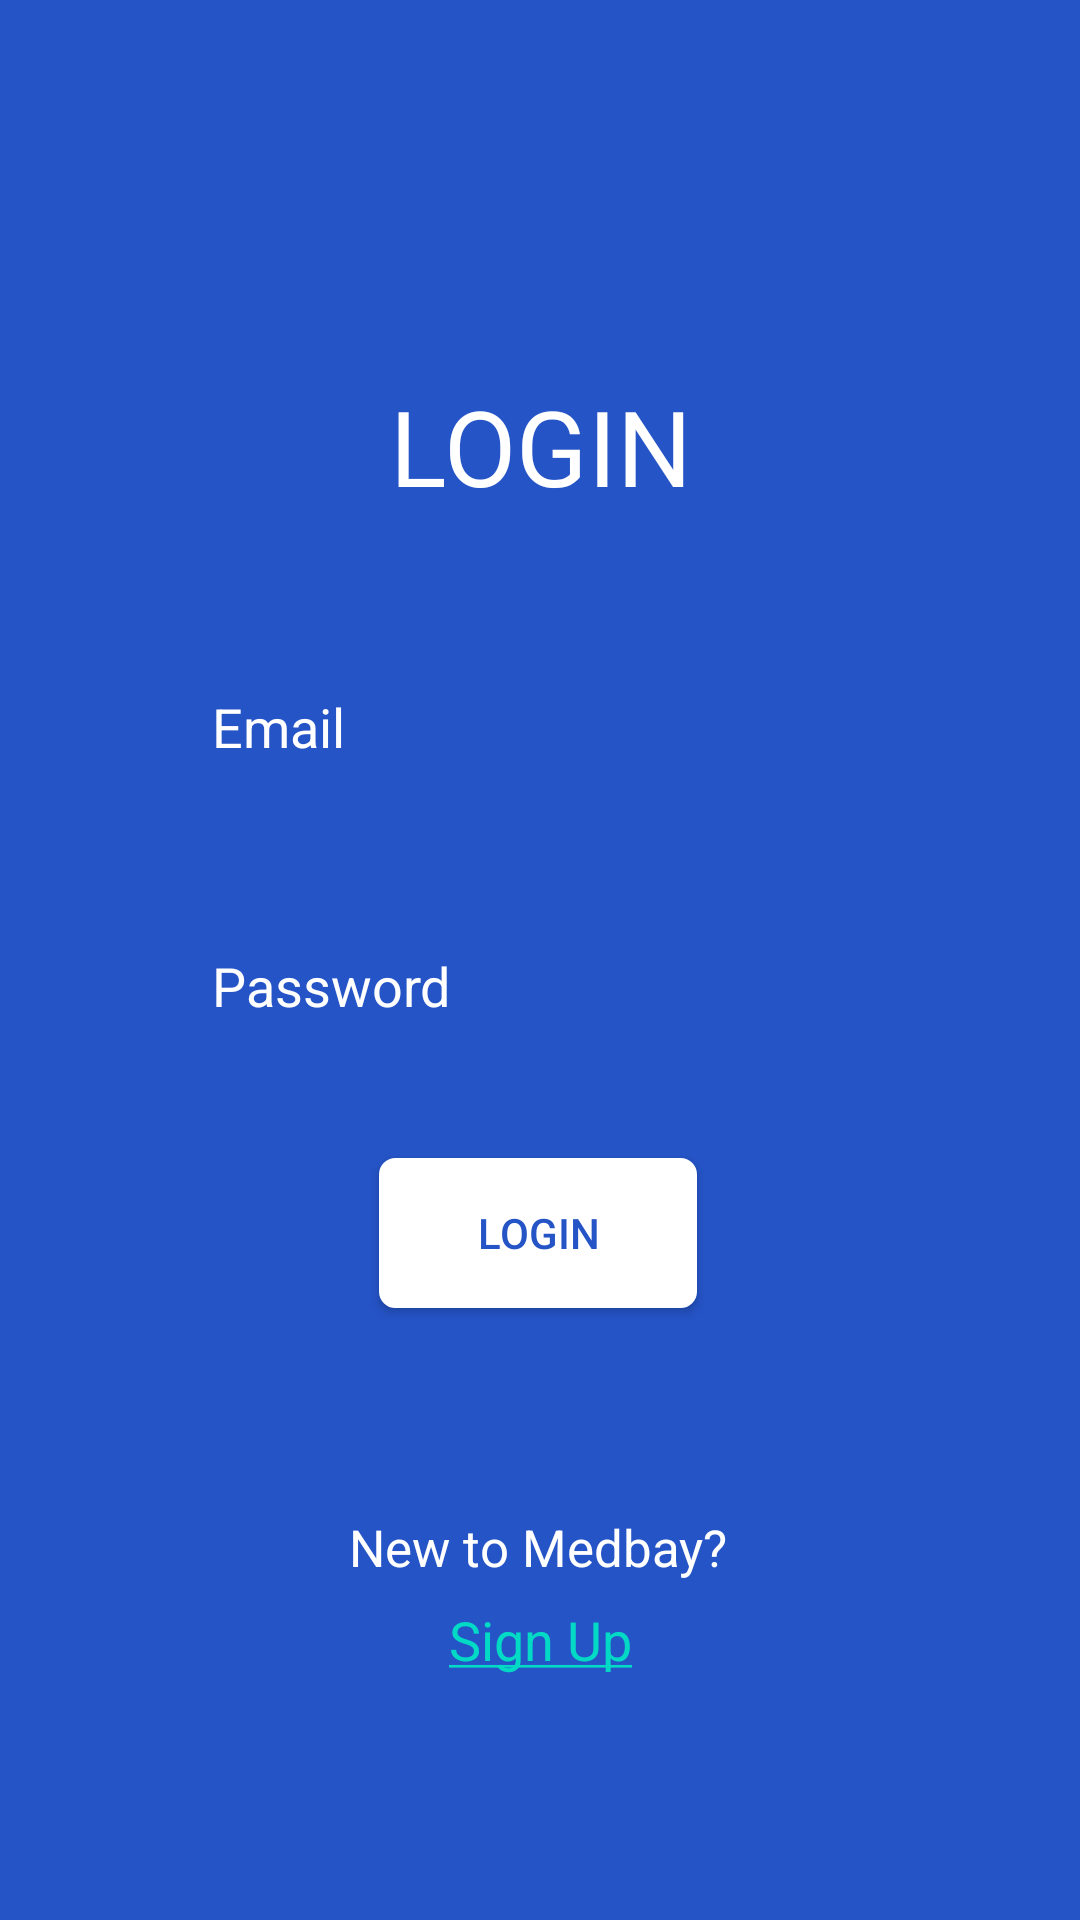

The Android layout XML behind this screen, and the referenced resources:
<!-- AndroidManifest.xml: application theme Theme.Medbay -->
<!-- res/layout/activity_login.xml -->
<?xml version="1.0" encoding="utf-8"?>
<androidx.constraintlayout.widget.ConstraintLayout xmlns:android="http://schemas.android.com/apk/res/android"
    xmlns:app="http://schemas.android.com/apk/res-auto"
    xmlns:tools="http://schemas.android.com/tools"
    android:layout_width="match_parent"
    android:layout_height="match_parent"
    android:background="#2554c7"
    tools:context=".Login">

    <TextView
        android:id="@+id/textView"
        android:layout_width="wrap_content"
        android:layout_height="wrap_content"
        android:fontFamily="@font/allerta"
        android:text="LOGIN"
        android:textColor="#ffffff"
        android:textSize="35sp"
        app:layout_constraintBottom_toBottomOf="parent"
        app:layout_constraintEnd_toEndOf="parent"
        app:layout_constraintHorizontal_bias="0.501"
        app:layout_constraintStart_toStartOf="parent"
        app:layout_constraintTop_toTopOf="parent"
        app:layout_constraintVertical_bias="0.211" />

    <EditText
        android:id="@+id/log_mail"
        android:layout_width="234dp"
        android:layout_height="52dp"
        android:background="@drawable/shapes"
        android:ems="10"
        android:hint="Email"
        android:padding="8dp"
        android:textColor="#ffffff"
        android:textColorHint="#ffffff"
        app:layout_constraintBottom_toBottomOf="parent"
        app:layout_constraintEnd_toEndOf="parent"
        app:layout_constraintHorizontal_bias="0.497"
        app:layout_constraintStart_toStartOf="parent"
        app:layout_constraintTop_toTopOf="parent"
        app:layout_constraintVertical_bias="0.368" />

    <EditText
        android:id="@+id/log_password"
        android:layout_width="234dp"
        android:layout_height="52dp"
        android:background="@drawable/shapes"
        android:ems="10"
        android:inputType="textPassword"
        android:hint="Password"
        android:padding="8dp"
        android:textColor="#ffffff"
        android:textColorHint="#ffffff"
        app:layout_constraintBottom_toBottomOf="parent"
        app:layout_constraintEnd_toEndOf="parent"
        app:layout_constraintHorizontal_bias="0.497"
        app:layout_constraintStart_toStartOf="parent"
        app:layout_constraintTop_toTopOf="parent"
        app:layout_constraintVertical_bias="0.515" />

    <Button
        android:id="@+id/login"
        android:layout_width="106dp"
        android:layout_height="50dp"
        android:background="@drawable/btn"
        android:text="LOGIN"
        android:textColor="#2554c7"
        app:backgroundTint="#ffffff"

        app:layout_constraintBottom_toBottomOf="parent"
        app:layout_constraintEnd_toEndOf="parent"
        app:layout_constraintHorizontal_bias="0.498"
        app:layout_constraintStart_toStartOf="parent"
        app:layout_constraintTop_toTopOf="parent"
        app:layout_constraintVertical_bias="0.654" />

    <TextView
        android:id="@+id/textView2"
        android:layout_width="wrap_content"
        android:layout_height="wrap_content"
        android:text="New to Medbay?"
        android:textColor="#ffffff"
        android:textSize="17sp"
        app:layout_constraintBottom_toBottomOf="parent"
        app:layout_constraintEnd_toEndOf="parent"
        app:layout_constraintHorizontal_bias="0.498"
        app:layout_constraintStart_toStartOf="parent"
        app:layout_constraintTop_toTopOf="parent"
        app:layout_constraintVertical_bias="0.817" />

    <TextView
        android:id="@+id/sign1"
        android:layout_width="wrap_content"
        android:layout_height="wrap_content"
        android:text="@string/sign_in"
        android:textSize="18sp"
        app:layout_constraintBottom_toBottomOf="parent"
        app:layout_constraintEnd_toEndOf="parent"
        app:layout_constraintStart_toStartOf="parent"
        app:layout_constraintTop_toTopOf="parent"
        app:layout_constraintVertical_bias="0.868" />
</androidx.constraintlayout.widget.ConstraintLayout>
<!-- resources referenced by this layout -->
<resources>
  <!-- drawable btn (drawable) -->
  <?xml version="1.0" encoding="utf-8"?>
  <shape
      xmlns:android="http://schemas.android.com/apk/res/android"
      android:shape="rectangle">
  
      <stroke
          android:color="#ffffff"
          android:width="1dp"
          />
      <corners
          android:radius="5dp"/>
      <solid
          android:color="@color/white"/>
  </shape>
  <string name="sign_in"><a href="#">Sign Up</a></string>
  <style name="Theme.Medbay" parent="Theme.MaterialComponents.Light.DarkActionBar">
          
          <item name="colorPrimary">@color/med_blue</item>
          <item name="colorPrimaryVariant">@color/med_blue</item>
          <item name="colorOnPrimary">@color/white</item>
          
          <item name="colorSecondary">@color/teal_200</item>
          <item name="colorSecondaryVariant">@color/teal_700</item>
          <item name="colorOnSecondary">@color/white</item>
          
          <item name="android:statusBarColor" tools:targetApi="l">?attr/colorPrimaryVariant</item>
          
          <item name="background">@color/med_blue</item>
      </style>
  <color name="white">#FFF</color>
  <color name="med_blue">#2554c7</color>
  <color name="teal_200">#FF03DAC5</color>
  <color name="teal_700">#FF018786</color>
</resources>
